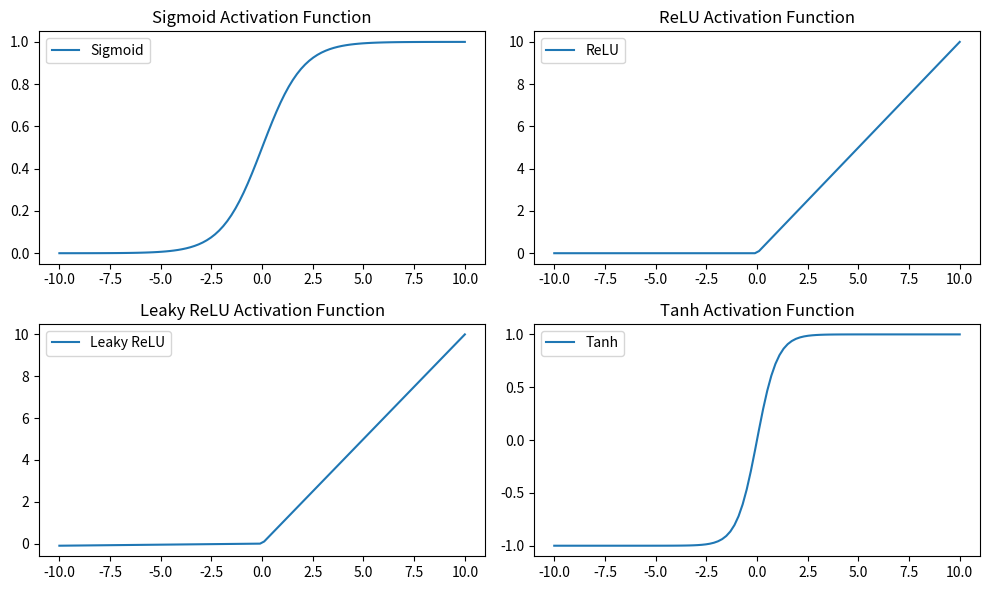

Reproduce this figure in Python.
import numpy as np
import matplotlib.pyplot as plt

# Activation functions
def sigmoid(x):
    return 1 / (1 + np.exp(-x))

def relu(x):
    return np.maximum(0, x)

def leaky_relu(x, alpha=0.01):
    return np.where(x > 0, x, alpha * x)

def tanh(x):
    return np.tanh(x)

# Generating data
x = np.linspace(-10, 10, 100)
y_sigmoid = sigmoid(x)
y_relu = relu(x)
y_leaky_relu = leaky_relu(x)
y_tanh = tanh(x)

# Plotting
plt.figure(figsize=(10, 6))

plt.subplot(2, 2, 1)
plt.plot(x, y_sigmoid, label='Sigmoid')
plt.title('Sigmoid Activation Function')
plt.legend()

plt.subplot(2, 2, 2)
plt.plot(x, y_relu, label='ReLU')
plt.title('ReLU Activation Function')
plt.legend()

plt.subplot(2, 2, 3)
plt.plot(x, y_leaky_relu, label='Leaky ReLU')
plt.title('Leaky ReLU Activation Function')
plt.legend()

plt.subplot(2, 2, 4)
plt.plot(x, y_tanh, label='Tanh')
plt.title('Tanh Activation Function')
plt.legend()

plt.tight_layout()
plt.show()
